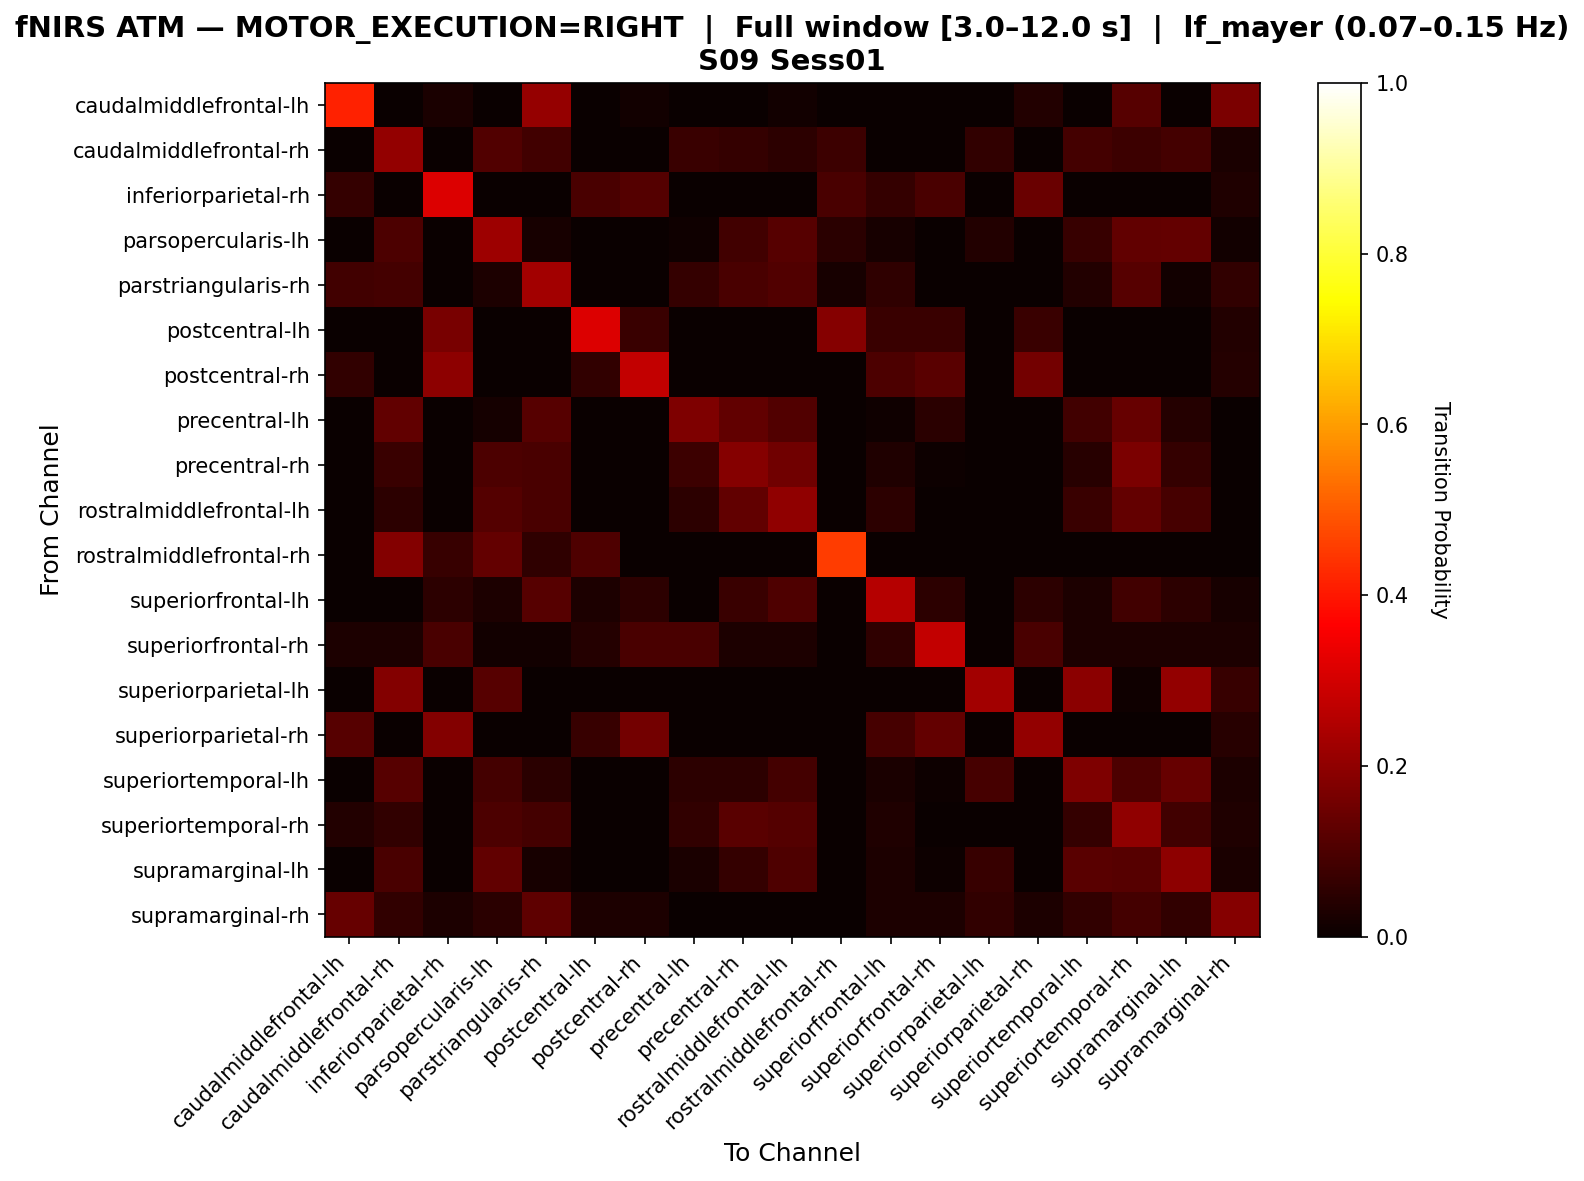

Data behind this chart, as committed beside it:
, caudalmiddlefrontal-lh, caudalmiddlefrontal-rh, inferiorparietal-rh, parsopercularis-lh, parstriangularis-rh, postcentral-lh, postcentral-rh, precentral-lh, precentral-rh, rostralmiddlefrontal-lh, rostralmiddlefrontal-rh, superiorfrontal-lh, superiorfrontal-rh, superiorparietal-lh, superiorparietal-rh, superiortemporal-lh, superiortemporal-rh, supramarginal-lh, supramarginal-rh
caudalmiddlefrontal-lh, 0.4156, 0.0, 0.02597, 0.0, 0.2078, 0.0, 0.01299, 0.0, 0.0, 0.01299, 0.0, 0.0, 0.0, 0.0, 0.03896, 0.0, 0.1169, 0.0, 0.1688
caudalmiddlefrontal-rh, 0.0, 0.2035, 0.0, 0.1062, 0.08407, 0.0, 0.0, 0.0708, 0.06637, 0.0531, 0.07522, 0.0, 0.0, 0.06195, 0.0, 0.0885, 0.07522, 0.0885, 0.02655
inferiorparietal-rh, 0.0625, 0.0, 0.3125, 0.0, 0.0, 0.09375, 0.1094, 0.0, 0.0, 0.0, 0.09375, 0.0625, 0.09375, 0.0, 0.1406, 0.0, 0.0, 0.0, 0.03125
parsopercularis-lh, 0.0, 0.09796, 0.0, 0.2204, 0.02041, 0.0, 0.0, 0.008163, 0.08571, 0.1143, 0.04898, 0.02041, 0.0, 0.03673, 0.0, 0.06939, 0.1306, 0.1347, 0.01224
parstriangularis-rh, 0.08295, 0.08756, 0.0, 0.02765, 0.2304, 0.0, 0.0, 0.06452, 0.09677, 0.106, 0.02304, 0.0553, 0.0, 0.0, 0.0, 0.03687, 0.1152, 0.01382, 0.05991
postcentral-lh, 0.0, 0.0, 0.1667, 0.0, 0.0, 0.3148, 0.07407, 0.0, 0.0, 0.0, 0.1852, 0.07407, 0.07407, 0.0, 0.07407, 0.0, 0.0, 0.0, 0.03704
postcentral-rh, 0.05882, 0.0, 0.1961, 0.0, 0.0, 0.05882, 0.2745, 0.0, 0.0, 0.0, 0.0, 0.09804, 0.1176, 0.0, 0.1569, 0.0, 0.0, 0.0, 0.03922
precentral-lh, 0.0, 0.1322, 0.0, 0.01653, 0.1157, 0.0, 0.0, 0.1736, 0.1322, 0.1074, 0.0, 0.008264, 0.04959, 0.0, 0.0, 0.08264, 0.1405, 0.04132, 0.0
precentral-rh, 0.0, 0.07273, 0.0, 0.1, 0.09545, 0.0, 0.0, 0.07727, 0.1864, 0.1545, 0.0, 0.03182, 0.004545, 0.0, 0.0, 0.04545, 0.1682, 0.06364, 0.0
rostralmiddlefrontal-lh, 0.0, 0.05224, 0.0, 0.1119, 0.09701, 0.0, 0.0, 0.05224, 0.1306, 0.2015, 0.0, 0.05224, 0.003731, 0.0, 0.0, 0.0709, 0.1343, 0.09328, 0.0
rostralmiddlefrontal-rh, 0.0, 0.1818, 0.06818, 0.1364, 0.05682, 0.1023, 0.0, 0.0, 0.0, 0.0, 0.4545, 0.0, 0.0, 0.0, 0.0, 0.0, 0.0, 0.0, 0.0
superiorfrontal-lh, 0.0, 0.0, 0.05155, 0.03093, 0.1134, 0.03093, 0.05155, 0.0, 0.07216, 0.1031, 0.0, 0.2577, 0.05155, 0.0, 0.05155, 0.03093, 0.08247, 0.05155, 0.02062
superiorfrontal-rh, 0.0274, 0.0274, 0.09589, 0.0137, 0.0137, 0.0411, 0.09589, 0.09589, 0.0274, 0.0274, 0.0, 0.05479, 0.274, 0.0, 0.09589, 0.0274, 0.0274, 0.0274, 0.0274
superiorparietal-lh, 0.0, 0.1818, 0.0, 0.1136, 0.0, 0.0, 0.0, 0.0, 0.0, 0.0, 0.0, 0.0, 0.0, 0.2273, 0.0, 0.1932, 0.01136, 0.2045, 0.06818
superiorparietal-rh, 0.1136, 0.0, 0.1818, 0.0, 0.0, 0.06818, 0.1591, 0.0, 0.0, 0.0, 0.0, 0.09091, 0.1364, 0.0, 0.2045, 0.0, 0.0, 0.0, 0.04545
superiortemporal-lh, 0.0, 0.1148, 0.0, 0.08612, 0.04785, 0.0, 0.0, 0.05263, 0.05263, 0.08612, 0.0, 0.02392, 0.004785, 0.09091, 0.0, 0.1722, 0.1005, 0.1388, 0.02871
superiortemporal-rh, 0.03833, 0.05923, 0.0, 0.101, 0.08711, 0.0, 0.0, 0.05923, 0.1185, 0.1115, 0.0, 0.03484, 0.003484, 0.003484, 0.0, 0.06272, 0.2021, 0.08362, 0.03484
supramarginal-lh, 0.0, 0.09402, 0.0, 0.1325, 0.02137, 0.0, 0.0, 0.02564, 0.0641, 0.1026, 0.0, 0.02991, 0.004274, 0.06838, 0.0, 0.1197, 0.1154, 0.1966, 0.02564
supramarginal-rh, 0.1373, 0.05882, 0.02941, 0.04902, 0.1275, 0.02941, 0.02941, 0.0, 0.0, 0.0, 0.0, 0.02941, 0.02941, 0.05882, 0.02941, 0.05882, 0.08824, 0.05882, 0.1863
